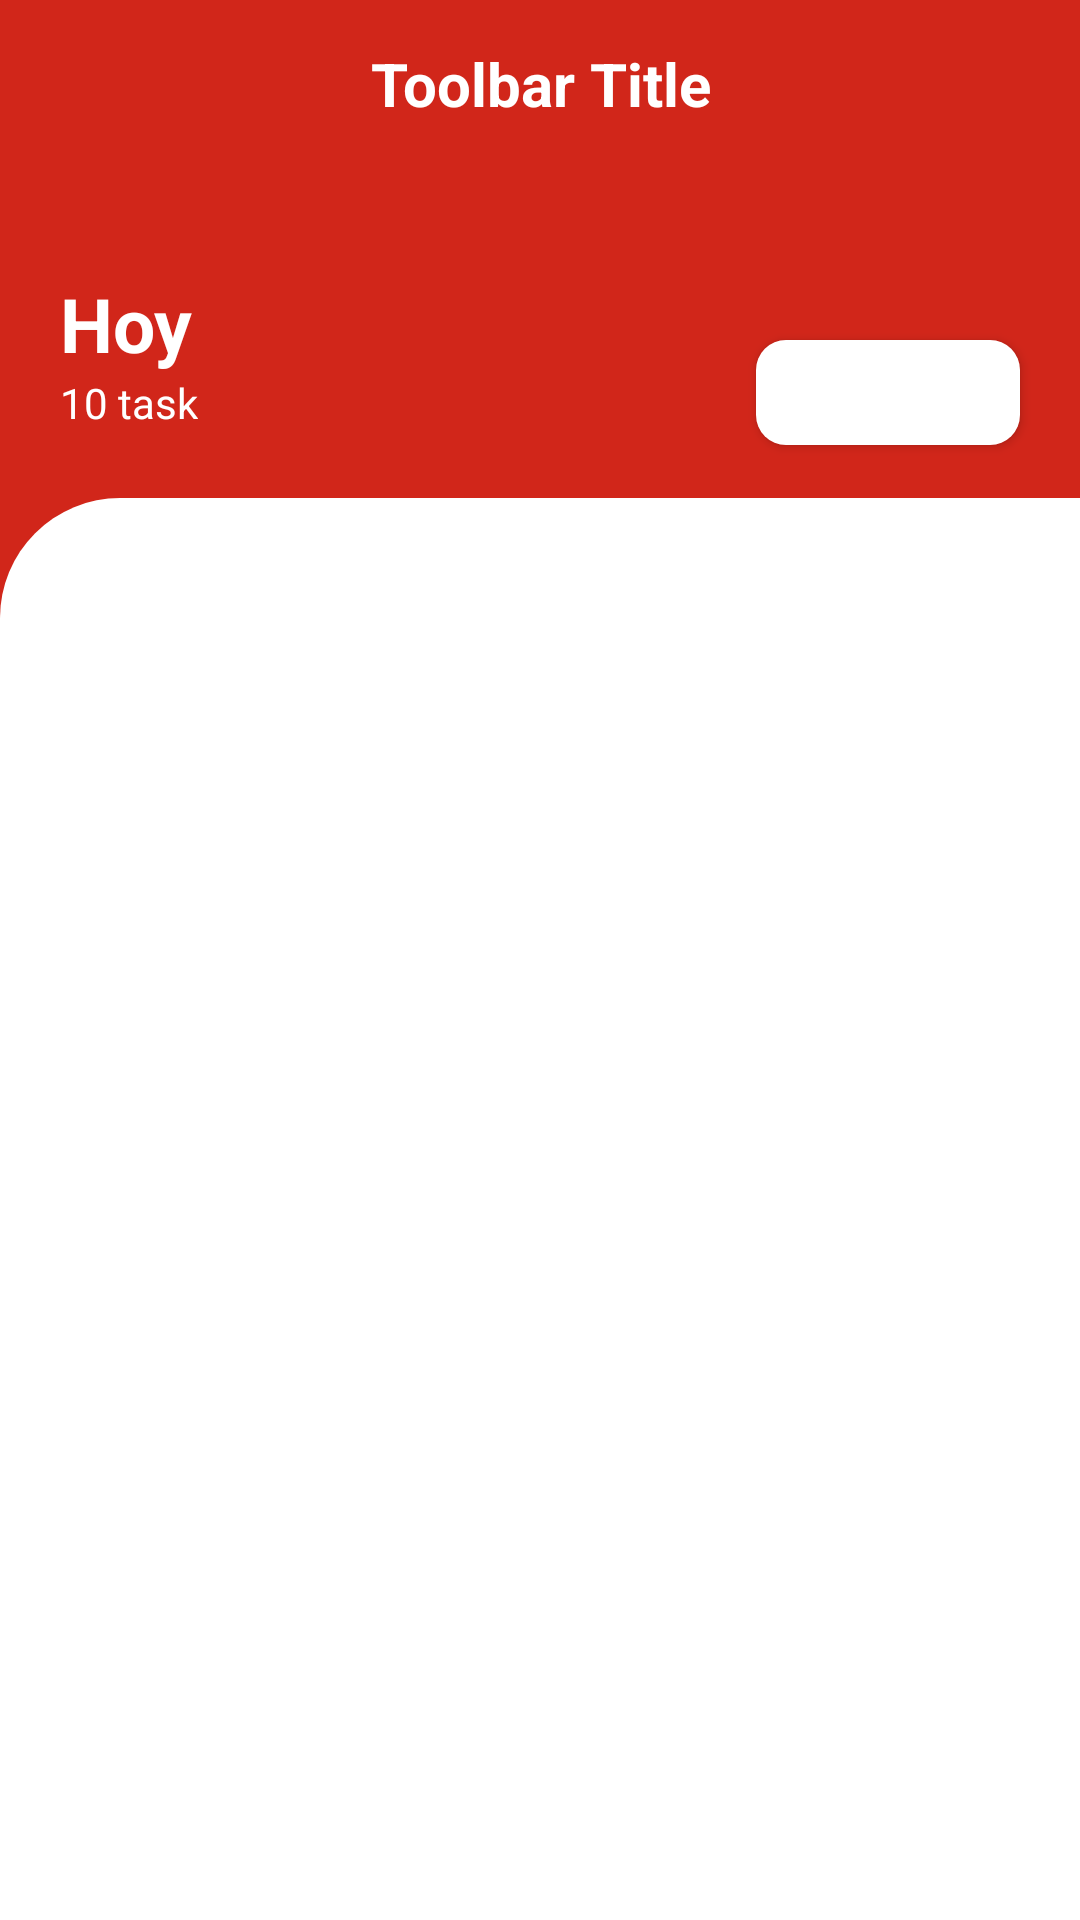

This screen was rendered from an Android layout file. Write that file and the resources it references.
<!-- AndroidManifest.xml: application theme Theme.PokemonListApp -->
<!-- res/layout/activity_main.xml -->
<?xml version="1.0" encoding="utf-8"?>
<androidx.constraintlayout.widget.ConstraintLayout xmlns:android="http://schemas.android.com/apk/res/android"
    xmlns:app="http://schemas.android.com/apk/res-auto"
    xmlns:tools="http://schemas.android.com/tools"
    android:layout_width="match_parent"
    android:layout_height="match_parent"
    tools:context=".MainActivity">

    <LinearLayout
        android:orientation="vertical"
        android:layout_width="match_parent"
        android:layout_height="match_parent">

        <include layout="@layout/toolbar" />

        <RelativeLayout
            android:layout_width="match_parent"
            android:layout_height="match_parent">

            <RelativeLayout
                android:layout_width="match_parent"
                android:layout_height="150dp"
                android:background="@color/primary_color">

                <TextView
                    android:id="@+id/today_tittle"
                    android:layout_width="wrap_content"
                    android:layout_height="wrap_content"
                    android:text="@string/tv_today"
                    android:textStyle="bold"
                    android:textSize="25sp"
                    android:layout_marginTop="35dp"
                    android:textColor="@color/white"
                    android:layout_marginStart="20dp" />

                <TextView
                    android:layout_width="wrap_content"
                    android:layout_height="wrap_content"
                    android:text="@string/tv_task"
                    android:textColor="@color/white"
                    android:layout_below="@+id/today_tittle"
                    android:id="@+id/task_count"
                    android:layout_marginStart="20dp" />

                <Button
                    android:id="@+id/btn_add_task"
                    android:layout_width="wrap_content"
                    android:layout_height="35dp"
                    android:text="@string/btn_new_pokemon"
                    android:elevation="2sp"
                    android:textColor="@color/white"
                    android:background="@drawable/rounded_button"
                    android:textStyle="bold"
                    android:textSize="@dimen/btn_new_pokemon"
                    android:layout_centerVertical="true"
                    android:layout_marginEnd="20dp"
                    android:layout_alignParentEnd="true">
                </Button>

            </RelativeLayout>

            <RelativeLayout
                android:layout_width="match_parent"
                android:layout_height="match_parent"
                android:layout_marginTop="110dp"
                android:padding="20dp"
                android:background="@drawable/left_corner_bg">

                <androidx.recyclerview.widget.RecyclerView
                    android:id="@+id/recycler"
                    android:layout_width="match_parent"
                    android:layout_height="match_parent">

                </androidx.recyclerview.widget.RecyclerView>

                <TextView
                    android:layout_width="wrap_content"
                    android:layout_height="wrap_content"
                    android:visibility="gone"
                    android:text="@string/tv_without_pokemons"
                    android:layout_centerInParent="true"
                    android:textSize="20sp"
                    android:id="@+id/tv_noresult" />

            </RelativeLayout>

        </RelativeLayout>

    </LinearLayout>

</androidx.constraintlayout.widget.ConstraintLayout>
<!-- res/layout/toolbar.xml (included above) -->
<?xml version="1.0" encoding="utf-8"?>
<androidx.appcompat.widget.Toolbar xmlns:android="http://schemas.android.com/apk/res/android"
    android:layout_width="match_parent"
    android:layout_height="wrap_content"
    xmlns:app="http://schemas.android.com/apk/res-auto"
    android:background="@color/primary_color"
    android:id="@+id/toolbar"
    android:theme="@style/ThemeOverlay.AppCompat.Dark.ActionBar"
    app:popupTheme="@style/ThemeOverlay.AppCompat.Light">

    <TextView
        android:layout_width="wrap_content"
        android:layout_height="wrap_content"
        android:textColor="@color/white"
        android:layout_centerInParent="true"
        android:textSize="20sp"
        android:textStyle="bold"
        android:gravity="center"
        android:layout_gravity="center"
        android:text="@string/tv_toolbar"
        android:lineSpacingExtra="3dp"
        android:id="@+id/toolbar_tittle" />


</androidx.appcompat.widget.Toolbar>
<!-- resources referenced by this layout -->
<resources>
  <color name="primary_color">#D1261A</color>
  <color name="white">#FFFFFFFF</color>
  <dimen name="btn_new_pokemon">10sp</dimen>
  <!-- drawable left_corner_bg (drawable) -->
  <?xml version="1.0" encoding="utf-8"?>
  <shape
      android:shape="rectangle"
      xmlns:android="http://schemas.android.com/apk/res/android">
  
      <corners android:topLeftRadius="40dp"/>
      <solid android:color="@color/white" />
  
  </shape>
  <!-- drawable rounded_button (drawable) -->
  <?xml version="1.0" encoding="utf-8"?>
  <selector xmlns:android="http://schemas.android.com/apk/res/android">
  
      <item android:state_pressed="true">
          <shape android:shape="rectangle">
              <corners android:radius="10dp" />
              <solid android:color="@color/primary_dark" />
          </shape>
      </item>
  
  
      <item android:state_pressed="false">
          <shape android:shape="rectangle">
              <corners android:radius="10dp" />
              <solid android:color="@color/white" />
          </shape>
      </item>
  </selector>
  <string name="btn_new_pokemon">Nuevo Pokemon</string>
  <string name="tv_task">10 task</string>
  <string name="tv_today">Hoy</string>
  <string name="tv_toolbar">Toolbar Title</string>
  <string name="tv_without_pokemons">Sin Capturas</string>
  <style name="Theme.PokemonListApp" parent="Theme.MaterialComponents.DayNight.DarkActionBar">
          
          <item name="colorPrimary">@color/primary_color</item>
          <item name="colorPrimaryVariant">@color/primary_dark</item>
          <item name="colorOnPrimary">@color/white</item>
          
          <item name="colorSecondary">@color/teal_200</item>
          <item name="colorSecondaryVariant">@color/teal_700</item>
          <item name="colorOnSecondary">@color/black</item>
          
          <item name="android:statusBarColor" tools:targetApi="l">?attr/colorPrimaryVariant</item>
          
          <item name="windowActionBar">false</item>
          <item name="windowNoTitle">true</item>
      </style>
  <color name="primary_dark">#D1261A</color>
  <color name="teal_200">#FF03DAC5</color>
  <color name="teal_700">#FF018786</color>
  <color name="black">#FF000000</color>
</resources>
